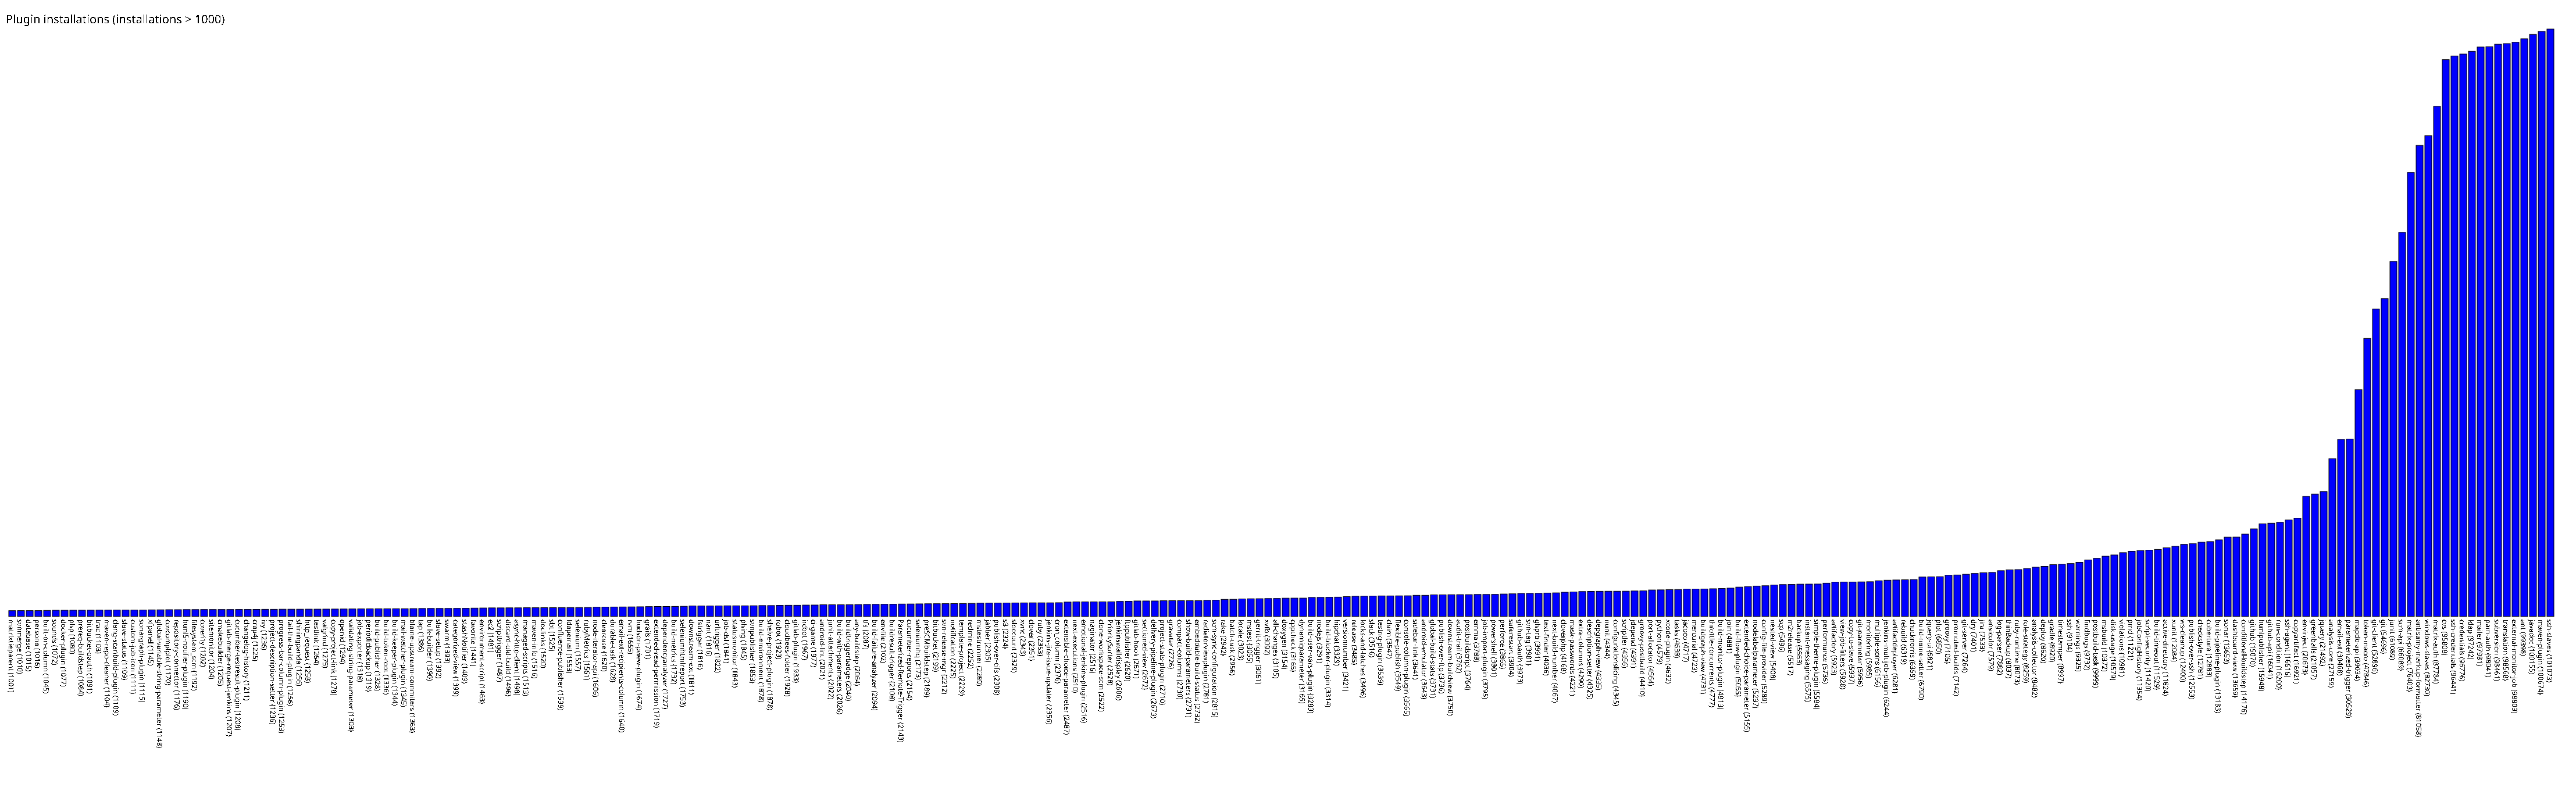

The file beside this chart, header and first rows:
matrixtieparent, 1001
svnmerge, 1010
database, 1015
persona, 1016
built-on-column, 1045
sounds, 1072
docker-plugin, 1077
php, 1080
prereq-buildstep, 1084
bitbucket-oauth, 1091
trac, 1103
maven-repo-cleaner, 1104
clang-scanbuild-plugin, 1109
slave-status, 1109
custom-job-icon, 1111
sonargraph-plugin, 1115
xfpanel, 1145
global-variable-string-parameter, 1148
covcomplplot, 1170
repository-connector, 1176
html5-notifier-plugin, 1190
filesystem_scm, 1192
coverity, 1202
sitemonitor, 1204
cmakebuilder, 1205
gitlab-merge-request-jenkins, 1207
cucumber-testresult-plugin, 1208
changelog-history, 1211
crap4j, 1225
ivy, 1236
project-description-setter, 1236
progress-bar-column-plugin, 1253
fail-the-build-plugin, 1256
shiningpanda, 1256
http_request, 1258
testlink, 1264
valgrind, 1275
copy-project-link, 1278
openid, 1294
validating-string-parameter, 1303
job-exporter, 1318
periodicbackup, 1319
build-publisher, 1328
build-token-root, 1336
build-keeper-plugin, 1344
mail-watcher-plugin, 1345
blame-upstream-commiters, 1363
tap, 1386
bulk-builder, 1390
slave-setup, 1392
swarm, 1393
categorized-view, 1399
stashNotifier, 1409
favorite, 1441
environment-script, 1463
ec2, 1481
scripttrigger, 1487
discard-old-build, 1496
async-http-client, 1498
managed-scripts, 1513
maven-info, 1516
... 231 more rows
